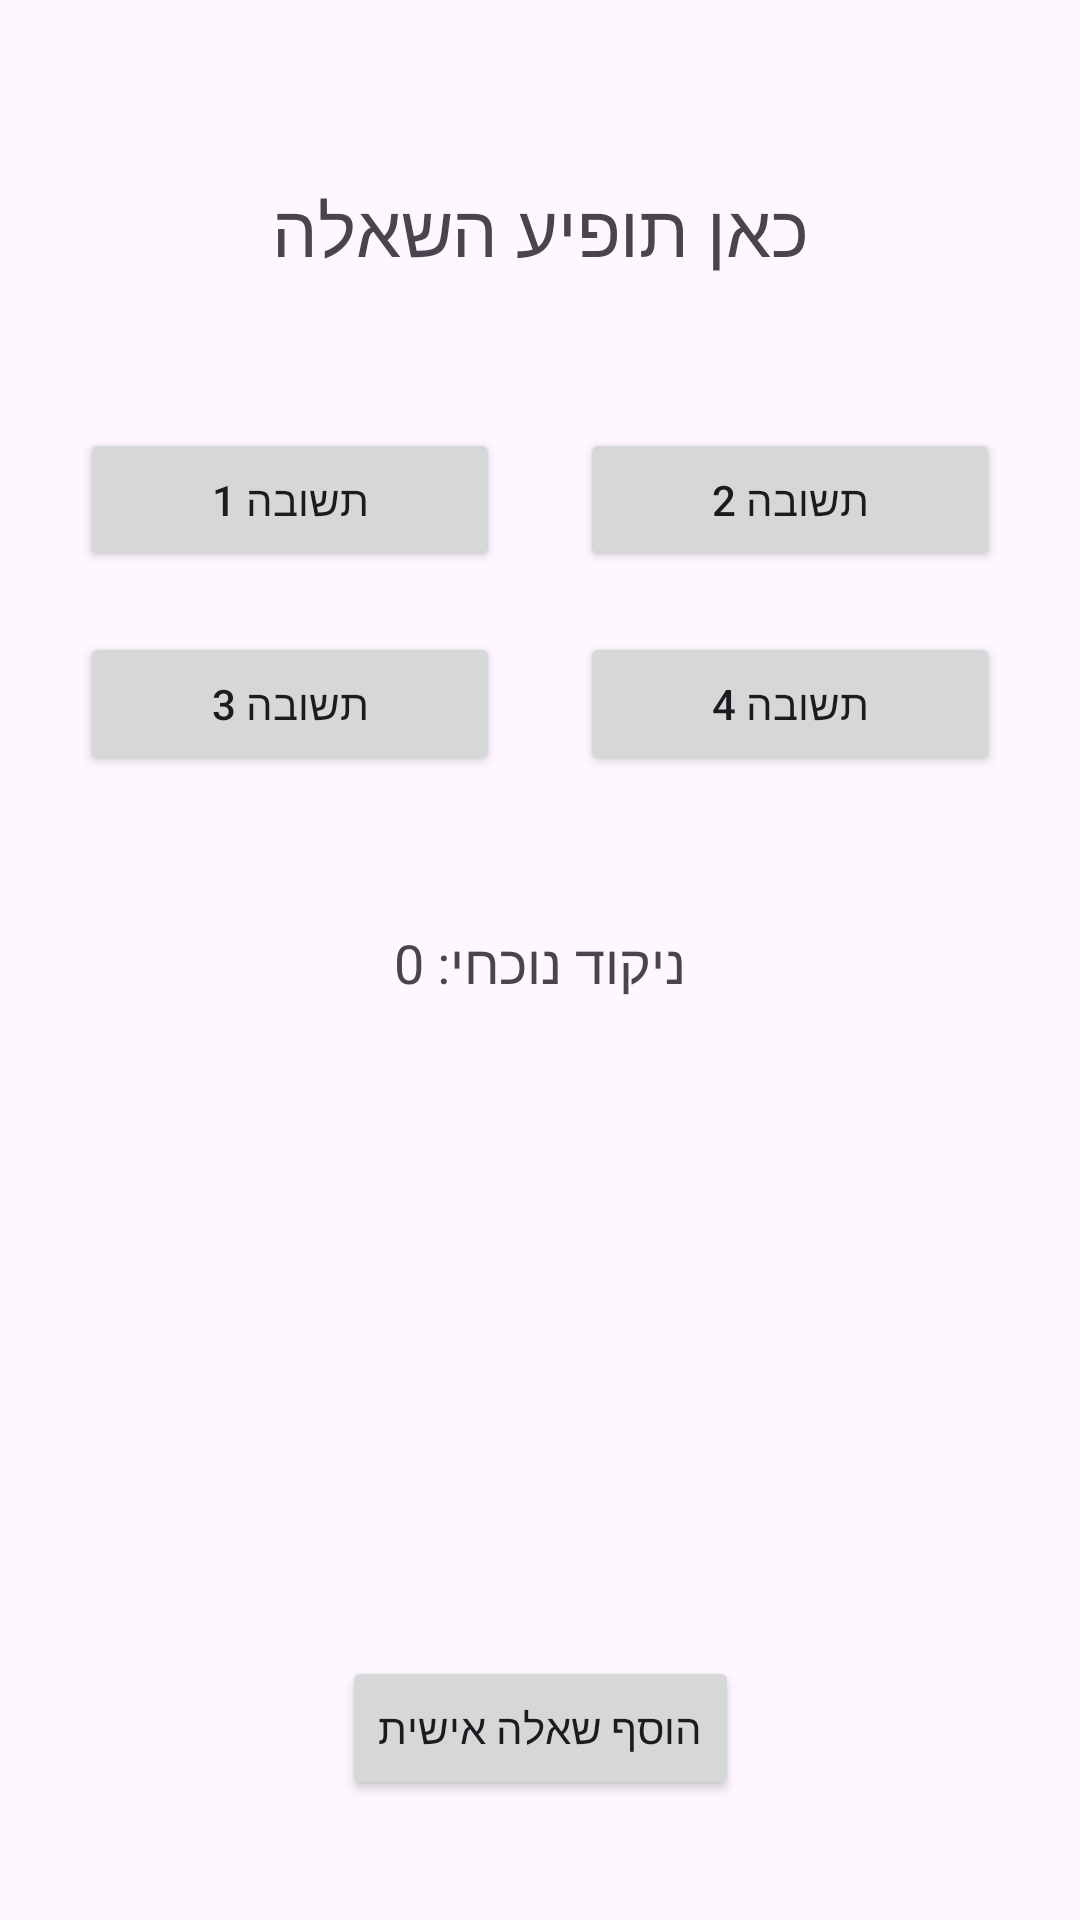

Layout XML and referenced resources for this Android screen:
<!-- AndroidManifest.xml: application theme Theme.Task19_ya -->
<!-- res/layout/activity_main.xml -->
<?xml version="1.0" encoding="utf-8"?>
<androidx.constraintlayout.widget.ConstraintLayout xmlns:android="http://schemas.android.com/apk/res/android"
    xmlns:app="http://schemas.android.com/apk/res-auto"
    xmlns:tools="http://schemas.android.com/tools"
    android:id="@+id/main"
    android:layout_width="match_parent"
    android:layout_height="match_parent"
    tools:context=".MainActivity">

    <TextView
        android:id="@+id/tV_question"
        android:layout_width="wrap_content"
        android:layout_height="wrap_content"
        android:layout_marginTop="60dp"
        android:text="כאן תופיע השאלה"
        android:textSize="24sp"
        android:textAlignment="center"
        app:layout_constraintEnd_toEndOf="parent"
        app:layout_constraintStart_toStartOf="parent"
        app:layout_constraintTop_toTopOf="parent" />

    <Button
        android:id="@+id/bT_answer1"
        android:layout_width="140dp"
        android:layout_height="wrap_content"
        android:layout_marginTop="50dp"
        android:text="תשובה 1"
        android:onClick="checkAnswer"
        app:layout_constraintEnd_toStartOf="@+id/bT_answer2"
        app:layout_constraintStart_toStartOf="parent"
        app:layout_constraintTop_toBottomOf="@+id/tV_question" />

    <Button
        android:id="@+id/bT_answer2"
        android:layout_width="140dp"
        android:layout_height="wrap_content"
        android:layout_marginTop="50dp"
        android:text="תשובה 2"
        android:onClick="checkAnswer"
        app:layout_constraintEnd_toEndOf="parent"
        app:layout_constraintStart_toEndOf="@+id/bT_answer1"
        app:layout_constraintTop_toBottomOf="@+id/tV_question" />

    <Button
        android:id="@+id/bT_answer3"
        android:layout_width="140dp"
        android:layout_height="wrap_content"
        android:layout_marginTop="20dp"
        android:text="תשובה 3"
        android:onClick="checkAnswer"

        app:layout_constraintEnd_toStartOf="@+id/bT_answer4"
        app:layout_constraintStart_toStartOf="parent"
        app:layout_constraintTop_toBottomOf="@+id/bT_answer1" />

    <Button
        android:id="@+id/bT_answer4"
        android:layout_width="140dp"
        android:layout_height="wrap_content"
        android:layout_marginTop="20dp"
        android:text="תשובה 4"
        android:onClick="checkAnswer"
        app:layout_constraintEnd_toEndOf="parent"
        app:layout_constraintStart_toEndOf="@+id/bT_answer3"
        app:layout_constraintTop_toBottomOf="@+id/bT_answer2" />

    <TextView
        android:id="@+id/details"
        android:layout_width="wrap_content"
        android:layout_height="wrap_content"
        android:layout_marginTop="50dp"
        android:text="ניקוד נוכחי: 0"
        android:textSize="18sp"
        app:layout_constraintEnd_toEndOf="parent"
        app:layout_constraintStart_toStartOf="parent"
        app:layout_constraintTop_toBottomOf="@+id/bT_answer4" />

    <Button
        android:id="@+id/bt_personal_question"
        android:layout_width="wrap_content"
        android:layout_height="wrap_content"
        android:layout_marginBottom="40dp"
        android:text="הוסף שאלה אישית"
        android:onClick="addPersonalQuestion"
        app:layout_constraintBottom_toBottomOf="parent"
        app:layout_constraintEnd_toEndOf="parent"
        app:layout_constraintStart_toStartOf="parent" />

</androidx.constraintlayout.widget.ConstraintLayout>
<!-- resources referenced by this layout -->
<resources>
  <style name="Theme.Task19_ya" parent="Base.Theme.Task19_ya" />
  <style name="Base.Theme.Task19_ya" parent="Theme.Material3.DayNight">
          
          
      </style>
</resources>
